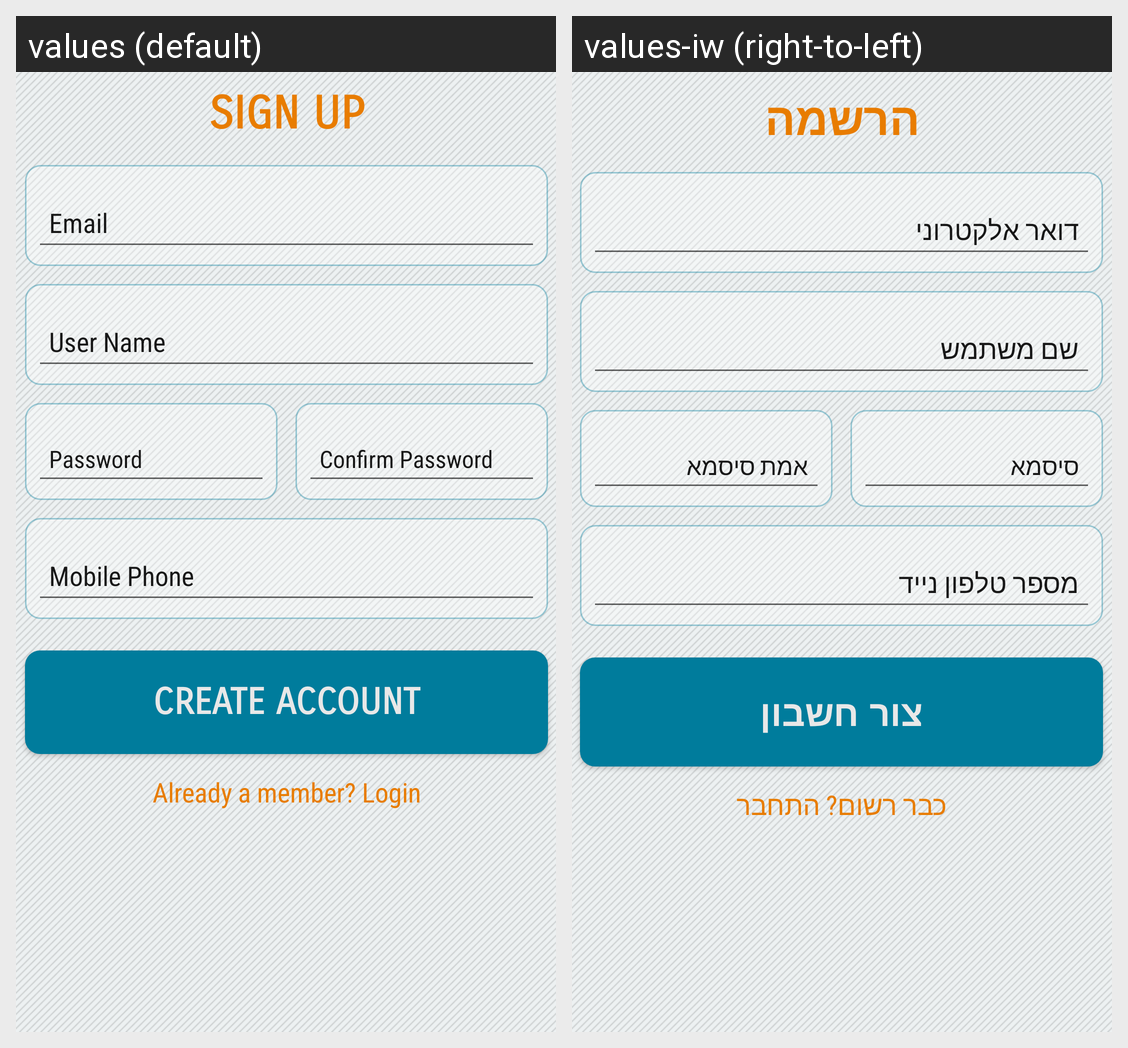

The Android screen above is rendered under two locales of the same app. Produce the string resources it draws, with the default and per-locale values.
Android screen res/layout/activity_sign_up.xml rendered under 2 locales, left to right: values (default), values-iw (right-to-left). Device: Nexus 5 (rendered at 1080×1920; each locale shown at half size, 540×960, under a caption strip naming it); theme AppTheme.
Strings drawn on this screen, with the default value and each locale's value (text and hints the layout hard-codes, and strings that could not be matched under every locale, appear in the picture but are not listed):

sign_up_title
  values: SIGN UP
  values-iw: הרשמה

sign_up_btn_sign_up
  values: CREATE ACCOUNT
  values-iw: צור חשבון

sign_up_link_login
  values: Already a member? Login
  values-iw: כבר רשום? התחבר
